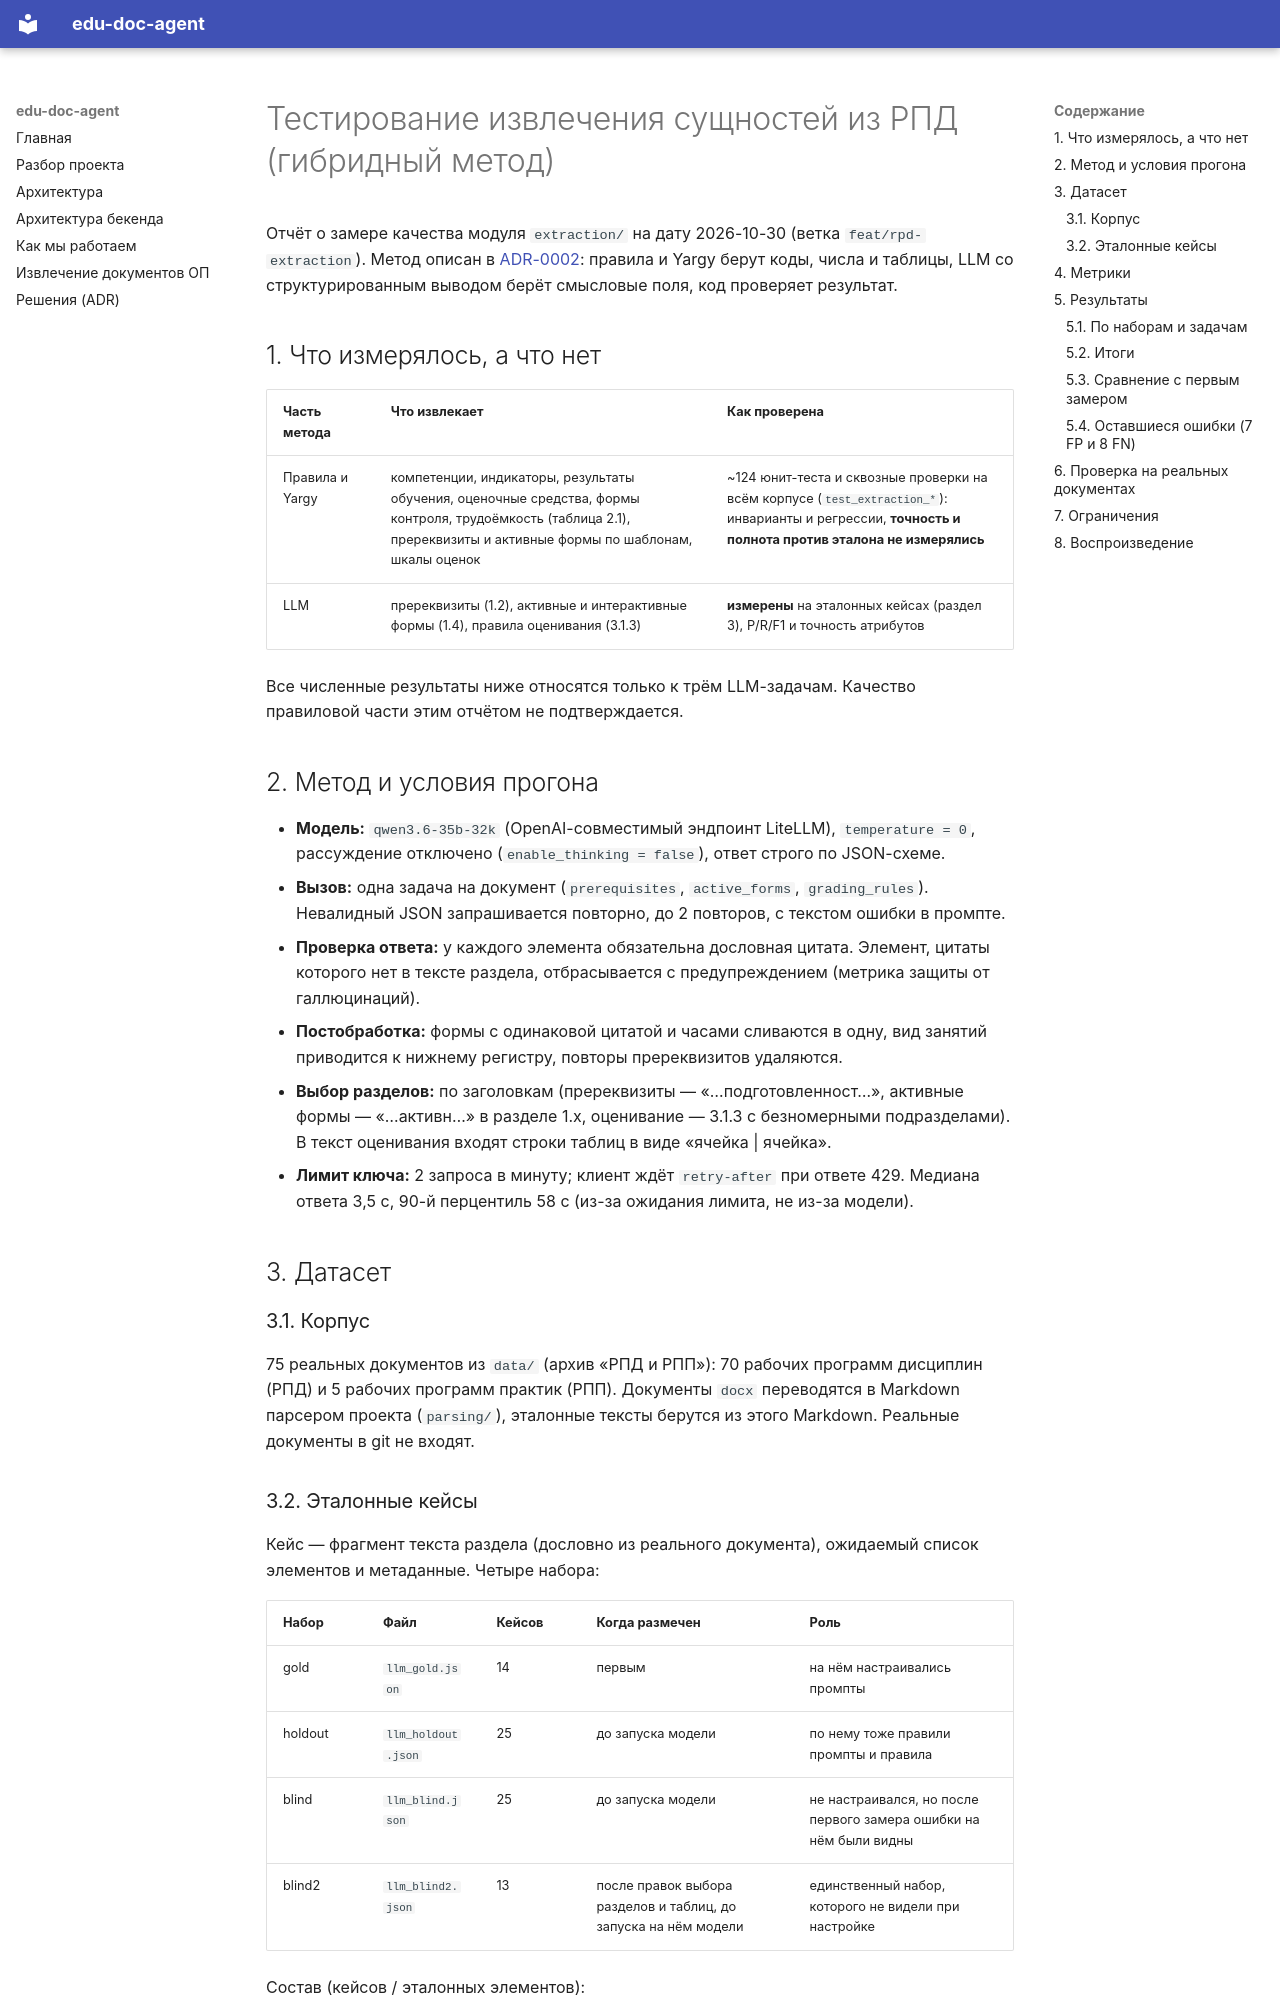

repository: citec-spbu/edu-doc-agent · page: extraction-evaluation/index.html · generator: mkdocs

# Тестирование извлечения сущностей из РПД (гибридный метод)

Отчёт о замере качества модуля `extraction/` на дату 2026-10-30 (ветка `feat/rpd-extraction`).
Метод описан в [ADR-0002](adr/0002-extraction-hybrid.md): правила и Yargy берут коды, числа и
таблицы, LLM со структурированным выводом берёт смысловые поля, код проверяет результат.

## 1. Что измерялось, а что нет

| Часть метода | Что извлекает | Как проверена |
|---|---|---|
| Правила и Yargy | компетенции, индикаторы, результаты обучения, оценочные средства, формы контроля, трудоёмкость (таблица 2.1), пререквизиты и активные формы по шаблонам, шкалы оценок | ~124 юнит-теста и сквозные проверки на всём корпусе (`test_extraction_*`): инварианты и регрессии, **точность и полнота против эталона не измерялись** |
| LLM | пререквизиты (1.2), активные и интерактивные формы (1.4), правила оценивания (3.1.3) | **измерены** на эталонных кейсах (раздел 3), P/R/F1 и точность атрибутов |

Все численные результаты ниже относятся только к трём LLM-задачам. Качество правиловой части
этим отчётом не подтверждается.

## 2. Метод и условия прогона

- **Модель:** `qwen3.6-35b-32k` (OpenAI-совместимый эндпоинт LiteLLM), `temperature = 0`,
  рассуждение отключено (`enable_thinking = false`), ответ строго по JSON-схеме.
- **Вызов:** одна задача на документ (`prerequisites`, `active_forms`, `grading_rules`). Невалидный
  JSON запрашивается повторно, до 2 повторов, с текстом ошибки в промпте.
- **Проверка ответа:** у каждого элемента обязательна дословная цитата. Элемент, цитаты которого
  нет в тексте раздела, отбрасывается с предупреждением (метрика защиты от галлюцинаций).
- **Постобработка:** формы с одинаковой цитатой и часами сливаются в одну, вид занятий приводится
  к нижнему регистру, повторы пререквизитов удаляются.
- **Выбор разделов:** по заголовкам (пререквизиты — «…подготовленност…», активные формы —
  «…активн…» в разделе 1.x, оценивание — 3.1.3 с безномерными подразделами). В текст оценивания
  входят строки таблиц в виде «ячейка | ячейка».
- **Лимит ключа:** 2 запроса в минуту; клиент ждёт `retry-after` при ответе 429. Медиана ответа
  3,5 с, 90-й перцентиль 58 с (из-за ожидания лимита, не из-за модели).

## 3. Датасет

### 3.1. Корпус

75 реальных документов из `data/` (архив «РПД и РПП»): 70 рабочих программ дисциплин (РПД) и
5 рабочих программ практик (РПП). Документы `docx` переводятся в Markdown парсером проекта
(`parsing/`), эталонные тексты берутся из этого Markdown. Реальные документы в git не входят.
